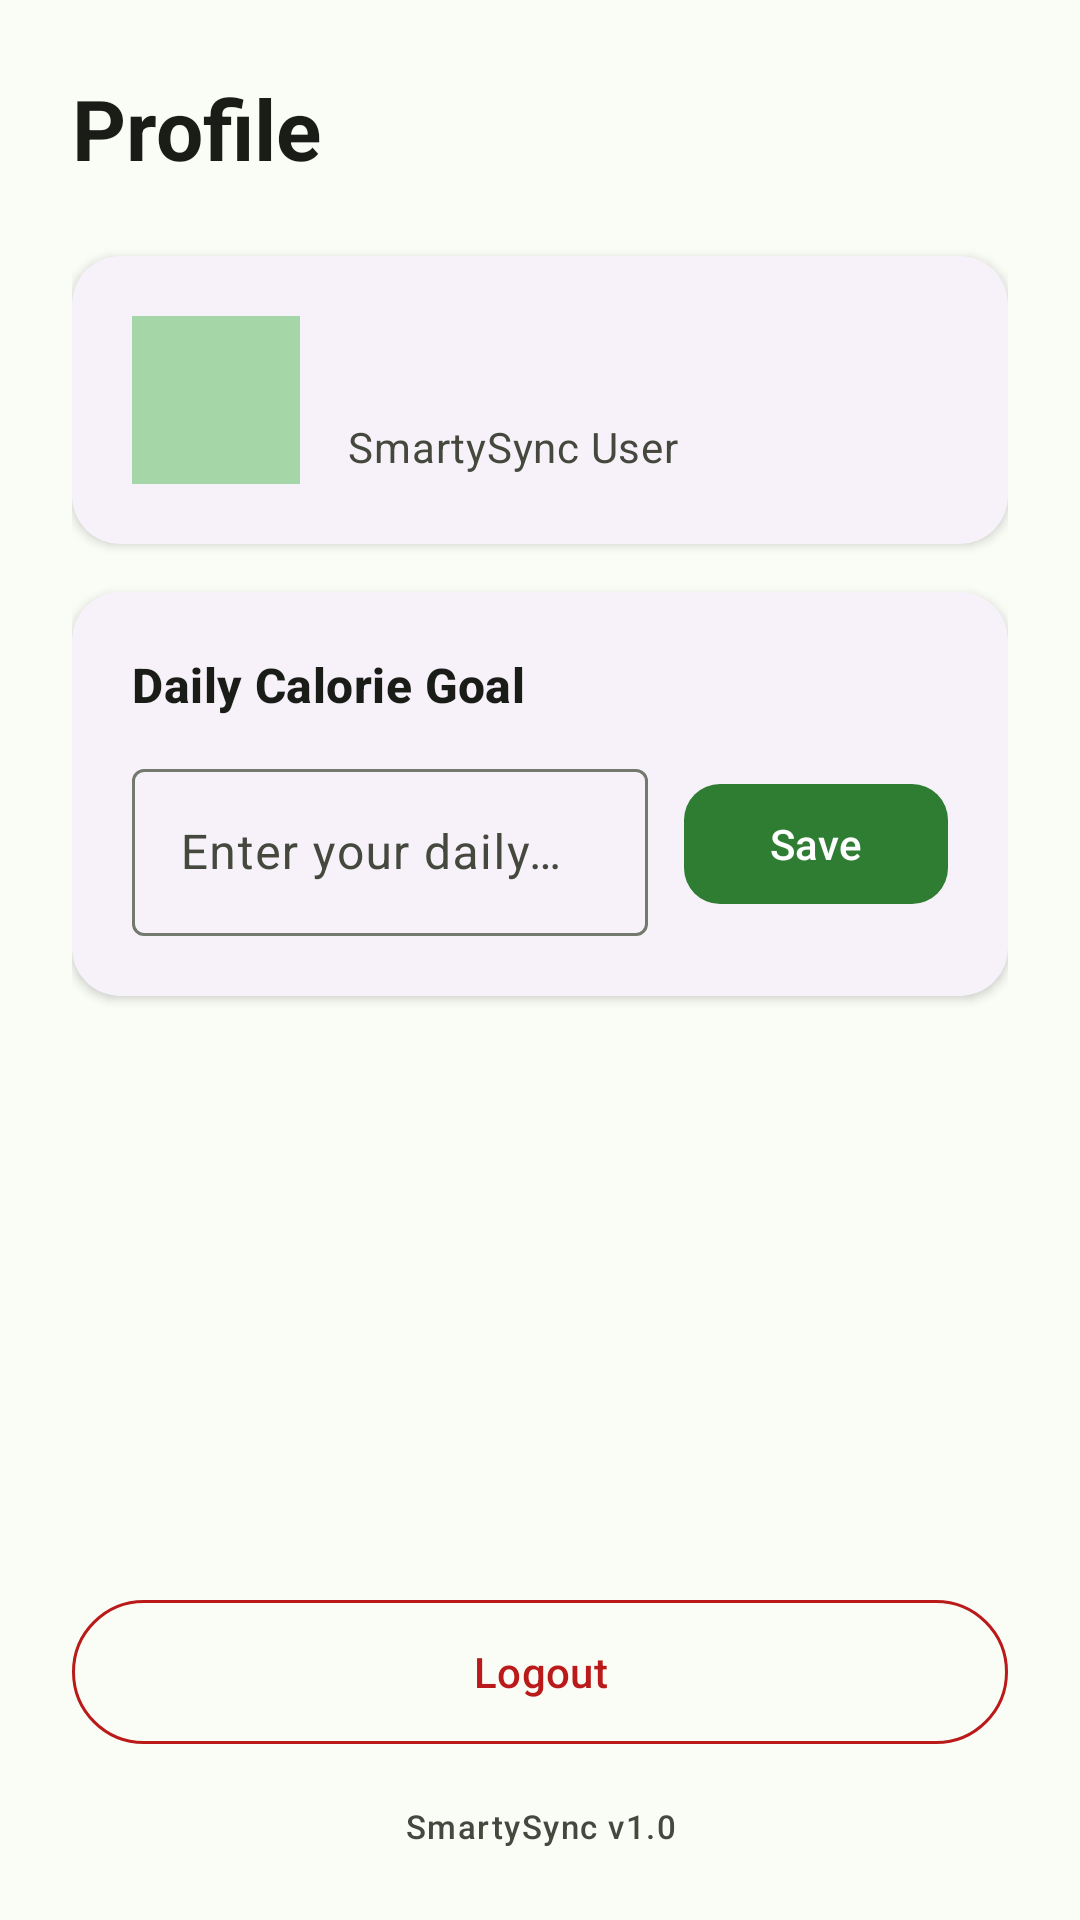

Here is an Android app screen rendered from its layout file. Give the layout XML and the strings, colors and styles it references.
<!-- AndroidManifest.xml: application theme Theme.SmartPantry -->
<!-- res/layout/fragment_profile.xml -->
<?xml version="1.0" encoding="utf-8"?>
<LinearLayout xmlns:android="http://schemas.android.com/apk/res/android"
    xmlns:app="http://schemas.android.com/apk/res-auto" android:layout_width="match_parent" android:layout_height="match_parent" android:background="?attr/colorSurface" android:orientation="vertical" android:padding="24dp">

    <TextView android:layout_width="wrap_content" android:layout_height="wrap_content" android:text="@string/profile" android:textAppearance="?attr/textAppearanceHeadlineMedium" android:textColor="?attr/colorOnSurface" android:textStyle="bold" />

    
    <com.google.android.material.card.MaterialCardView style="@style/Widget.SmartPantry.Card" android:layout_width="match_parent" android:layout_height="wrap_content" android:layout_marginTop="24dp">

        <LinearLayout android:layout_width="match_parent" android:layout_height="wrap_content" android:gravity="center_vertical" android:orientation="horizontal" android:padding="20dp">

            <ImageView android:layout_width="56dp" android:layout_height="56dp" android:background="?attr/colorPrimaryContainer" android:padding="12dp" android:src="@drawable/ic_profile" app:tint="?attr/colorOnPrimaryContainer" />

            <LinearLayout android:layout_width="wrap_content" android:layout_height="wrap_content" android:layout_marginStart="16dp" android:orientation="vertical">

                <TextView android:id="@+id/tv_username" android:layout_width="wrap_content" android:layout_height="wrap_content" android:textAppearance="?attr/textAppearanceTitleLarge" android:textColor="?attr/colorOnSurface" android:textStyle="bold" />

                <TextView android:layout_width="wrap_content" android:layout_height="wrap_content" android:layout_marginTop="2dp" android:text="SmartySync User" android:textAppearance="?attr/textAppearanceBodyMedium" android:textColor="?attr/colorOnSurfaceVariant" />
            </LinearLayout>
        </LinearLayout>
    </com.google.android.material.card.MaterialCardView>

    
    <com.google.android.material.card.MaterialCardView style="@style/Widget.SmartPantry.Card" android:layout_width="match_parent" android:layout_height="wrap_content" android:layout_marginTop="16dp">

        <LinearLayout android:layout_width="match_parent" android:layout_height="wrap_content" android:orientation="vertical" android:padding="20dp">

            <TextView android:layout_width="wrap_content" android:layout_height="wrap_content" android:text="@string/calorie_goal_title" android:textAppearance="?attr/textAppearanceTitleMedium" android:textColor="?attr/colorOnSurface" android:textStyle="bold" />

            <LinearLayout android:layout_width="match_parent" android:layout_height="wrap_content" android:layout_marginTop="12dp" android:gravity="center_vertical" android:orientation="horizontal">

                <com.google.android.material.textfield.TextInputLayout android:id="@+id/til_calorie_goal" style="@style/Widget.Material3.TextInputLayout.OutlinedBox" android:layout_width="0dp" android:layout_height="wrap_content" android:layout_marginEnd="12dp" android:layout_weight="1" android:hint="@string/enter_calorie_goal" app:suffixText="kcal">

                    <com.google.android.material.textfield.TextInputEditText android:id="@+id/et_calorie_goal" android:layout_width="match_parent" android:layout_height="wrap_content" android:inputType="number" android:maxLines="1" />
                </com.google.android.material.textfield.TextInputLayout>

                <com.google.android.material.button.MaterialButton android:id="@+id/btn_save_goal" style="@style/Widget.SmartPantry.Button" android:layout_width="wrap_content" android:layout_height="wrap_content" android:text="@string/save" />
            </LinearLayout>
        </LinearLayout>
    </com.google.android.material.card.MaterialCardView>

    <View android:layout_width="match_parent" android:layout_height="0dp" android:layout_weight="1" />

    
    <com.google.android.material.button.MaterialButton android:id="@+id/btn_logout" style="@style/Widget.Material3.Button.OutlinedButton" android:layout_width="match_parent" android:layout_height="56dp" android:text="@string/logout" android:textColor="@color/md_theme_error" app:icon="@drawable/ic_logout" app:iconTint="@color/md_theme_error" app:strokeColor="@color/md_theme_error" />

    <TextView android:layout_width="match_parent" android:layout_height="wrap_content" android:layout_marginTop="16dp" android:gravity="center" android:text="SmartySync v1.0" android:textAppearance="?attr/textAppearanceLabelSmall" android:textColor="?attr/colorOnSurfaceVariant" />
</LinearLayout>
<!-- resources referenced by this layout -->
<resources>
  <color name="md_theme_error">#BA1A1A</color>
  <string name="calorie_goal_title">Daily Calorie Goal</string>
  <string name="enter_calorie_goal">Enter your daily calorie goal</string>
  <string name="logout">Logout</string>
  <string name="profile">Profile</string>
  <string name="save">Save</string>
  <style name="Widget.SmartPantry.Button" parent="Widget.Material3.Button">
          <item name="cornerRadius">12dp</item>
      </style>
  <style name="Widget.SmartPantry.Card" parent="Widget.Material3.CardView.Elevated">
          <item name="cardCornerRadius">16dp</item>
          <item name="cardElevation">2dp</item>
      </style>
  <style name="Theme.SmartPantry" parent="Theme.Material3.Light.NoActionBar">
          <item name="colorPrimary">@color/md_theme_primary</item>
          <item name="colorOnPrimary">@color/md_theme_onPrimary</item>
          <item name="colorPrimaryContainer">@color/md_theme_primaryContainer</item>
          <item name="colorOnPrimaryContainer">@color/md_theme_onPrimaryContainer</item>
          <item name="colorSecondary">@color/md_theme_secondary</item>
          <item name="colorOnSecondary">@color/md_theme_onSecondary</item>
          <item name="colorSecondaryContainer">@color/md_theme_secondaryContainer</item>
          <item name="colorOnSecondaryContainer">@color/md_theme_onSecondaryContainer</item>
          <item name="colorTertiary">@color/md_theme_tertiary</item>
          <item name="colorOnTertiary">@color/md_theme_onTertiary</item>
          <item name="colorTertiaryContainer">@color/md_theme_tertiaryContainer</item>
          <item name="android:colorBackground">@color/md_theme_background</item>
          <item name="colorOnBackground">@color/md_theme_onBackground</item>
          <item name="colorSurface">@color/md_theme_surface</item>
          <item name="colorOnSurface">@color/md_theme_onSurface</item>
          <item name="colorSurfaceVariant">@color/md_theme_surfaceVariant</item>
          <item name="colorOnSurfaceVariant">@color/md_theme_onSurfaceVariant</item>
          <item name="colorError">@color/md_theme_error</item>
          <item name="colorOnError">@color/md_theme_onError</item>
          <item name="colorErrorContainer">@color/md_theme_errorContainer</item>
          <item name="colorOutline">@color/md_theme_outline</item>
      </style>
  <color name="md_theme_primary">#2E7D32</color>
  <color name="md_theme_onPrimary">#FFFFFF</color>
  <color name="md_theme_primaryContainer">#A5D6A7</color>
  <color name="md_theme_onPrimaryContainer">#1B5E20</color>
  <color name="md_theme_secondary">#558B2F</color>
  <color name="md_theme_onSecondary">#FFFFFF</color>
  <color name="md_theme_secondaryContainer">#C5E1A5</color>
  <color name="md_theme_onSecondaryContainer">#33691E</color>
  <color name="md_theme_tertiary">#00796B</color>
  <color name="md_theme_onTertiary">#FFFFFF</color>
  <color name="md_theme_tertiaryContainer">#B2DFDB</color>
  <color name="md_theme_background">#FAFDF6</color>
  <color name="md_theme_onBackground">#1A1C18</color>
  <color name="md_theme_surface">#FAFDF6</color>
  <color name="md_theme_onSurface">#1A1C18</color>
  <color name="md_theme_surfaceVariant">#E0E4D6</color>
  <color name="md_theme_onSurfaceVariant">#44483D</color>
  <color name="md_theme_onError">#FFFFFF</color>
  <color name="md_theme_errorContainer">#FFDAD6</color>
  <color name="md_theme_outline">#74796D</color>
</resources>
